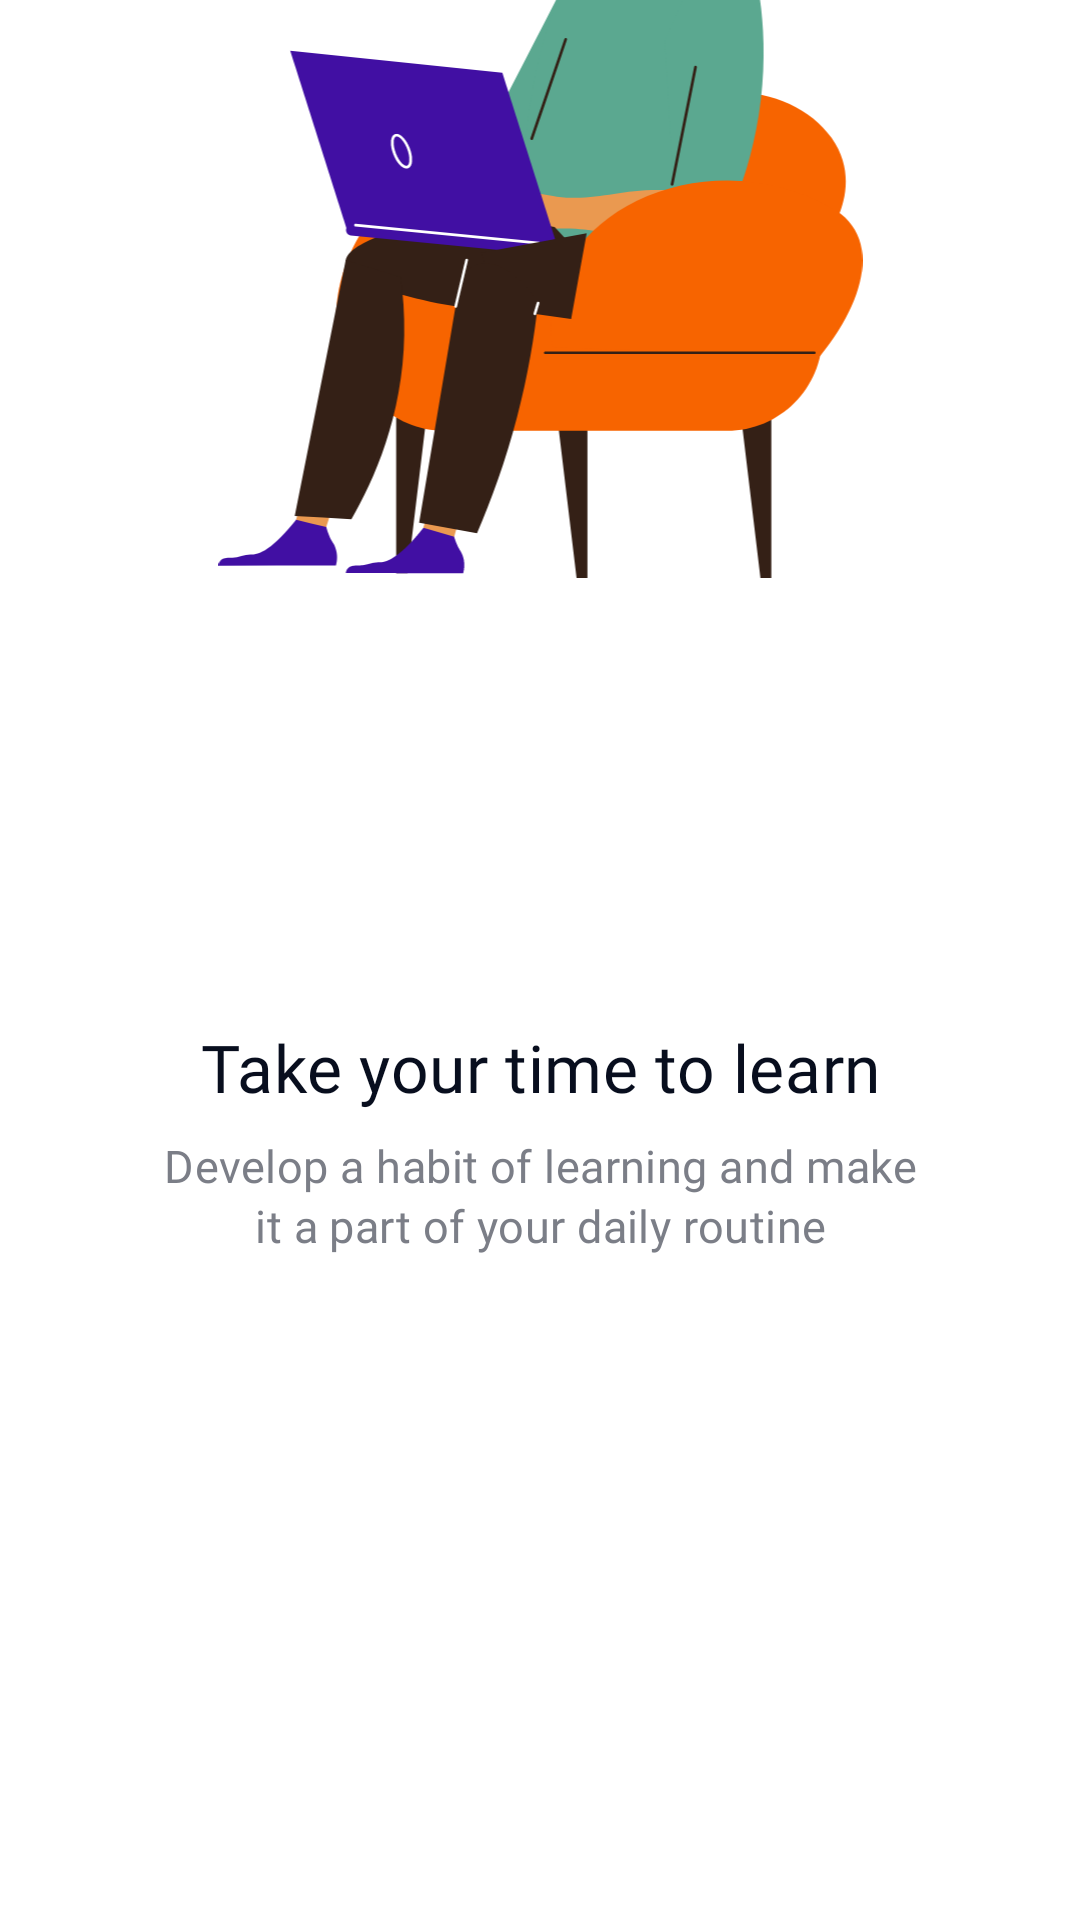

This screen was rendered from an Android layout file. Write that file and the resources it references.
<!-- AndroidManifest.xml: application theme Theme.LaunguageApp -->
<!-- res/layout/fragment_onboarding2.xml -->
<?xml version="1.0" encoding="utf-8"?>
<androidx.constraintlayout.widget.ConstraintLayout xmlns:android="http://schemas.android.com/apk/res/android"
    xmlns:app="http://schemas.android.com/apk/res-auto"
    xmlns:tools="http://schemas.android.com/tools"
    android:layout_width="match_parent"
    android:layout_height="match_parent"
    android:paddingHorizontal="24dp"
    tools:context=".presentation.onboarding.OnboardingMainFragment">

    <ImageView
        android:layout_width="wrap_content"
        android:layout_height="wrap_content"
        android:layout_marginBottom="100dp"
        android:src="@drawable/onboarding2_img"
        app:layout_constraintBottom_toTopOf="@id/statusBar"
        app:layout_constraintEnd_toEndOf="parent"
        app:layout_constraintStart_toStartOf="parent" />

    <ImageView
        android:id="@+id/statusBar"
        android:layout_width="wrap_content"
        android:layout_height="wrap_content"
        android:layout_marginBottom="40dp"
        android:src="@drawable/status_onboard1"
        android:visibility="invisible"
        app:layout_constraintBottom_toTopOf="@+id/linearLayout"
        app:layout_constraintEnd_toEndOf="parent"
        app:layout_constraintStart_toStartOf="parent" />


    <LinearLayout
        android:id="@+id/linearLayout"
        android:layout_width="match_parent"
        android:layout_height="wrap_content"
        android:layout_marginHorizontal="30dp"
        android:layout_marginBottom="50dp"
        android:gravity="center_horizontal"
        android:orientation="vertical"
        app:layout_constraintBottom_toTopOf="@+id/materialButton"
        tools:layout_editor_absoluteX="64dp">

        <TextView
            style="@style/h5_text"
            android:layout_width="wrap_content"
            android:layout_height="wrap_content"
            android:text="@string/onboarding_2" />

        <TextView
            style="@style/body_text"
            android:layout_width="wrap_content"
            android:layout_height="wrap_content"
            android:layout_marginTop="8dp"
            android:text="@string/onboarding2_des" />
    </LinearLayout>

    <com.google.android.material.button.MaterialButton
        android:id="@+id/materialButton"
        style="@style/button"
        android:layout_width="match_parent"
        android:layout_height="wrap_content"
        android:layout_marginBottom="16dp"
        android:outlineProvider="none"
        android:text="@string/next"
        android:visibility="invisible"
        app:layout_constraintBottom_toTopOf="@id/skipBt"
        tools:layout_editor_absoluteX="24dp" />

    <TextView
        android:id="@+id/skipBt"
        style="@style/body_text"
        android:layout_width="wrap_content"
        android:layout_height="wrap_content"
        android:layout_marginBottom="64dp"
        android:text="@string/skip_onboarding"
        android:textColor="@color/text_color"
        android:visibility="invisible"
        app:layout_constraintBottom_toBottomOf="parent"
        app:layout_constraintEnd_toEndOf="parent"
        app:layout_constraintStart_toStartOf="parent" />


</androidx.constraintlayout.widget.ConstraintLayout>
<!-- resources referenced by this layout -->
<resources>
  <color name="text_color">#080E1E</color>
  <!-- drawable onboarding2_img: vector/xml drawable (drawable, 18390 chars, omitted) -->
  <!-- drawable status_onboard1 (drawable) -->
  <vector xmlns:android="http://schemas.android.com/apk/res/android"
      android:width="40dp"
      android:height="8dp"
      android:viewportWidth="40"
      android:viewportHeight="8">
    <path
        android:pathData="M4,4m-4,0a4,4 0,1 1,8 0a4,4 0,1 1,-8 0"
        android:fillColor="#F76400"/>
    <path
        android:pathData="M20,4m-4,0a4,4 0,1 1,8 0a4,4 0,1 1,-8 0"
        android:fillColor="#080E1E"
        android:fillAlpha="0.2"/>
    <path
        android:pathData="M36,4m-4,0a4,4 0,1 1,8 0a4,4 0,1 1,-8 0"
        android:fillColor="#080E1E"
        android:fillAlpha="0.2"/>
  </vector>
  <string name="next">Next</string>
  <string name="onboarding2_des">Develop a habit of learning and make it a part of your daily routine</string>
  <string name="onboarding_2">Take your time to learn</string>
  <string name="skip_onboarding">Skip onboarding</string>
  <style name="body_text">
          <item name="android:fontFamily">@font/fredoka_regular</item>
          <item name="android:textSize">15sp</item>
          <item name="android:lineHeight">20dp</item>
          <item name="android:textColor">@color/opacity_dark</item>
          <item name="android:letterSpacing">0.01</item>
          <item name="android:textAlignment">center</item>
      </style>
  <style name="button">
          <item name="android:fontFamily">@font/fredoka_medium</item>
          <item name="android:textSize">20sp</item>
          <item name="android:outlineProvider">none</item>
          <item name="android:lineHeight">24dp</item>
          <item name="android:textAllCaps">false</item>
          <item name="android:backgroundTint">@color/blue</item>
          <item name="android:textColor">@color/white</item>
          <item name="cornerRadius">12dp</item>
          <item name="android:letterSpacing">0.01</item>
          <item name="android:textAlignment">center</item>
          <item name="android:paddingVertical">16dp</item>
      </style>
  <style name="h5_text">
          <item name="android:fontFamily">@font/fredoka_medium</item>
          <item name="android:textSize">22sp</item>
          <item name="android:lineHeight">28dp</item>
          <item name="android:textColor">@color/text_color</item>
          <item name="android:letterSpacing">0.01</item>
          <item name="android:textAlignment">center</item>
      </style>
  <style name="Theme.LaunguageApp" parent="Base.Theme.LaunguageApp" />
  <color name="opacity_dark">#7B7E87</color>
  <color name="blue">#5B7BFE</color>
  <color name="white">#FFFFFFFF</color>
  <style name="Base.Theme.LaunguageApp" parent="Theme.MaterialComponents.DayNight.NoActionBar">
          
          
          <item name="android:windowSplashScreenBackground">@color/deep_blue</item>
          <item name="android:windowSplashScreenAnimatedIcon">@mipmap/ic_launcher_round</item>
      </style>
  <color name="deep_blue">#410FA3</color>
</resources>
